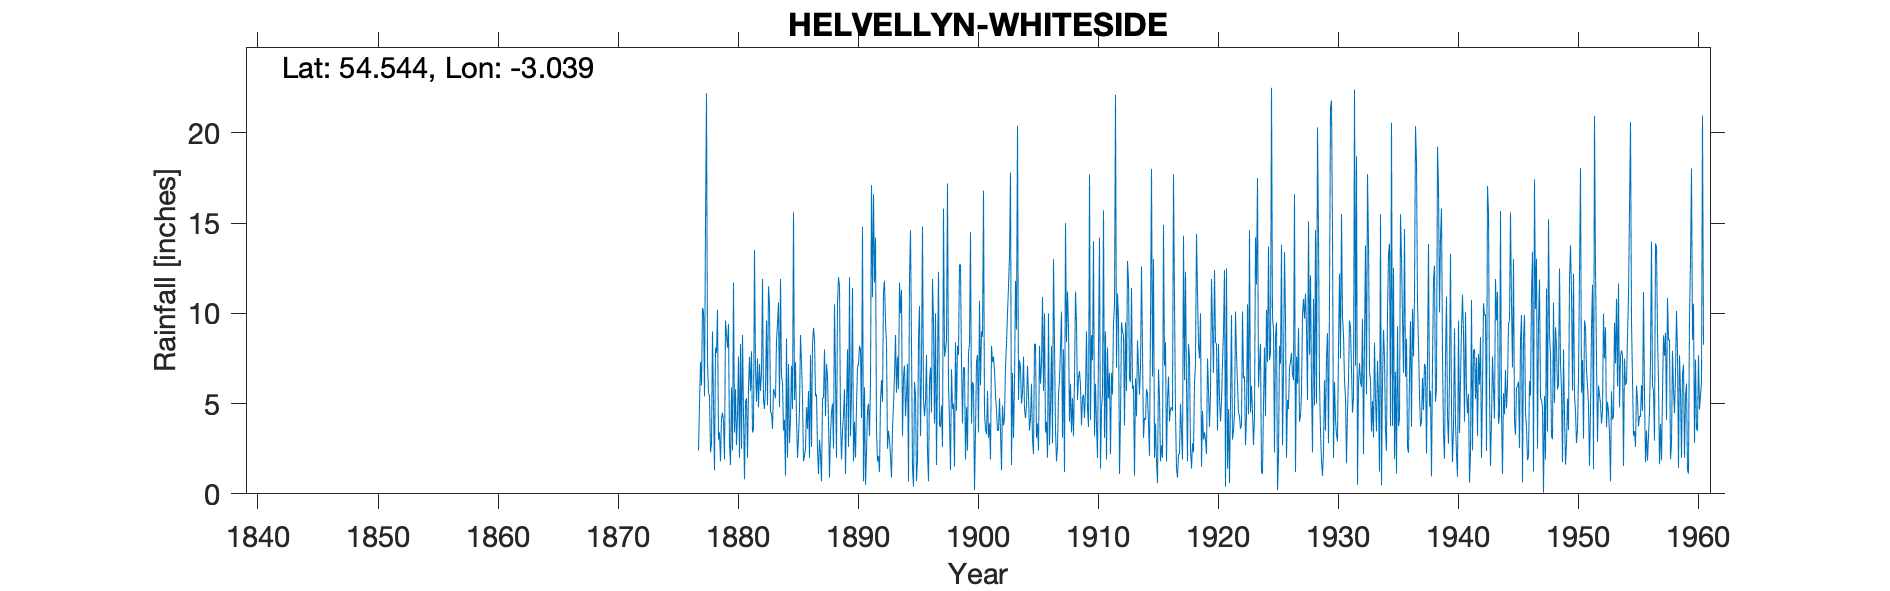

The data file committed next to this chart (first rows):
HELVELLYN WHITESIDE, , , , , , , , , , , , , , , , , , , , , , , 
Grid ref, NY329170, Long, -3.039, Lat, 54.54, Elevation, 2100, ft, , , , , , , , , , , , , , , 
Station no, 3635, , , , , , , , , , , , , , , , , , , , , , 
, 1870, 1871, 1872, 1873, 1874, 1875, 1876, 1877, 1878, 1879, 1880, 1881, 1882, 1883, 1884, 1885, 1886, 1887, 1888, 1889, 1890, 1891, 1892
January, , , , , , , , , 5.6, 1.8, 2.4, 0.8, 5.1, 11.5, 11.9, 4.7, 2.1, 5.5, 4.1, 4, 11.4, 5.9, 3.5
February, , , , , , , , , 5.4, 4.2, 11.7, 5.1, 7.5, 10.5, 6.5, 15.6, 2.5, 2.4, 0.9, 1.9, 1.8, 0.5, 1.8
March, , , , , , , , 2.4, 2.3, 4.5, 3.4, 5.3, 4.8, 4.5, 6.2, 5.2, 4.8, 1.1, 3.3, 3.5, 4, 2.3, 2.1
April, , , , , , , , 5, 2.8, 4, 5.8, 2, 7.2, 4.5, 3.5, 7.3, 3.6, 3, 4.5, 4.4, 2, 4.6, 1.2
May, , , , , , , , 7.3, 9, 1.9, 2.7, 5.9, 5.7, 3.6, 4.1, 4.2, 5.7, 2.2, 5, 5.8, 4.9, 5, 5.1
June, , , , , , , , 6, 4.9, 9.6, 4.3, 7.6, 6.7, 5.8, 1, 2, 2, 0.7, 2.5, 1.1, 7, 3.2, 6.3
July, , , , , , , , 10.3, 1.3, 8.8, 7.6, 5.7, 11.9, 5.6, 8.6, 3.1, 7.7, 5.3, 10.5, 4.7, 7.2, 6.2, 5.1
August, , , , , , , , 10.1, 8.1, 8.1, 2, 7.9, 5.2, 5.3, 2, 4.7, 2.6, 5.3, 6.5, 8, 8.2, 17.1, 11.2
September, , , , , , , , 5.4, 7.8, 9.4, 8.3, 3.4, 4.7, 8.5, 7.2, 8.8, 8.3, 8, 2, 2.6, 8, 10.9, 11.8
October, , , , , , , , 15.1, 10.2, 2.8, 2.5, 3.6, 5.9, 9.4, 2.8, 7.3, 9.2, 4.3, 10.5, 12, 4.2, 16.6, 9.5
November, , , , , , , , 22.2, 3, 1.6, 8.8, 13.5, 9.6, 10.6, 4.1, 5.3, 8.6, 7.2, 12, 3.2, 14.8, 11.7, 8.3
December, , , , , , , , 7.3, 3.4, 5.9, 4.4, 6.9, 4.9, 4.8, 7.1, 1.8, 5.4, 6.5, 11.5, 5.6, 0.7, 14.2, 2.5
Total, , , , , , , , , 63.8, 62.6, 63.9, 67.7, 79.2, 84.6, 65, 70, 62.5, 51.5, 73.3, 56.8, 74.2, 98.2, 68.4
IDR 1887 Total, , , , , , , , , , , , , , , , , , , , , , , 
IDR 1925 - new gauge., , , , , , , , , , , , , , , , , , , , , , , 
IDR Jul 1943, , , , , , , , , , , , , , , , , , , , , , , 
